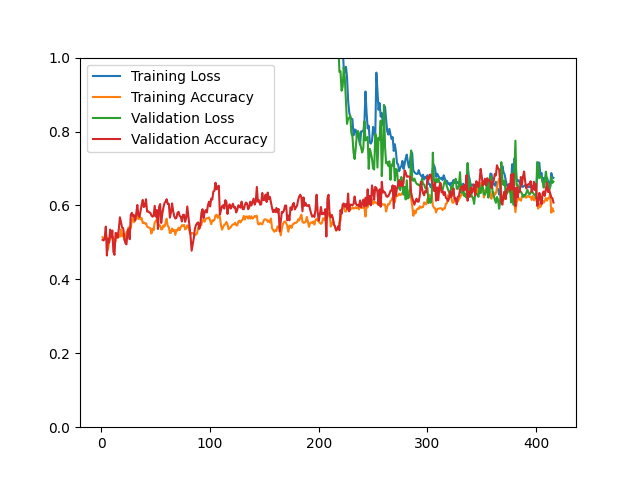

Data behind this chart, as committed beside it:
epoch, loss, acc, val_loss, val_acc
1, 132.3, 0.5141, 97.58, 0.5069
2, 126.7, 0.5109, 105.4, 0.5053
3, 121.9, 0.5093, 94.69, 0.5110
4, 112, 0.5265, 85.32, 0.5427
5, 130.2, 0.5072, 105.9, 0.4646
6, 130.9, 0.4804, 92.97, 0.5102
7, 123.7, 0.5010, 89.48, 0.4996
8, 115, 0.5093, 80.53, 0.5346
9, 109.3, 0.5113, 75.02, 0.5151
10, 105.9, 0.5162, 77.05, 0.5321
11, 107.6, 0.5129, 84.1, 0.4744
12, 106.2, 0.5027, 78.24, 0.4662
13, 106.4, 0.5028, 72.64, 0.5256
14, 93.84, 0.5248, 77.14, 0.5240
15, 104.6, 0.5134, 72.41, 0.5126
16, 94.2, 0.5182, 67.94, 0.5370
17, 93.66, 0.5152, 68.02, 0.5679
18, 89.65, 0.5355, 65.33, 0.5541
19, 92.08, 0.5171, 65.32, 0.5403
20, 88.89, 0.5219, 60.6, 0.5386
21, 89.26, 0.5062, 60.22, 0.5134
22, 85.85, 0.5097, 54.11, 0.4980
23, 80.65, 0.5279, 48.8, 0.4947
24, 75.11, 0.5321, 47.71, 0.5281
25, 75.09, 0.5411, 39.68, 0.5362
26, 70.18, 0.5391, 44.01, 0.5085
27, 73.7, 0.5390, 39.27, 0.5745
28, 67.75, 0.5622, 40.61, 0.5801
29, 65.86, 0.5655, 42.11, 0.5704
30, 65.96, 0.5546, 38.34, 0.5736
31, 64.02, 0.5626, 40.02, 0.5590
32, 62.98, 0.5640, 39.16, 0.5777
33, 61.15, 0.5743, 37.3, 0.6013
34, 63.32, 0.5632, 43.33, 0.5736
35, 63.96, 0.5695, 43.18, 0.5688
36, 62.98, 0.5625, 39.08, 0.5858
37, 62.34, 0.5659, 35.69, 0.6013
38, 64.67, 0.5521, 38.04, 0.6151
39, 62.9, 0.5538, 37.8, 0.5956
40, 61.84, 0.5514, 37.69, 0.5989
41, 63.44, 0.5518, 34.82, 0.6168
42, 64.91, 0.5429, 37.53, 0.5834
43, 64.39, 0.5403, 36.02, 0.5842
44, 64.56, 0.5401, 37.24, 0.5810
45, 62.68, 0.5382, 34.29, 0.5801
46, 65.34, 0.5240, 35.29, 0.5728
47, 61.9, 0.5368, 35.32, 0.5696
48, 63.1, 0.5327, 35.4, 0.5720
49, 57.37, 0.5542, 31.52, 0.5989
50, 55.45, 0.5565, 32.31, 0.5696
51, 54.89, 0.5635, 31.1, 0.5875
52, 53.9, 0.5528, 33.17, 0.5362
53, 54.61, 0.5439, 28.95, 0.5956
54, 53.94, 0.5459, 29.89, 0.6037
55, 61.54, 0.5349, 40.94, 0.5525
56, 60.27, 0.5362, 35.13, 0.5777
57, 55.8, 0.5461, 33.43, 0.5940
58, 55.97, 0.5428, 31.07, 0.6062
59, 52.55, 0.5528, 28.99, 0.6103
60, 50.85, 0.5641, 30, 0.6168
... 356 more rows
